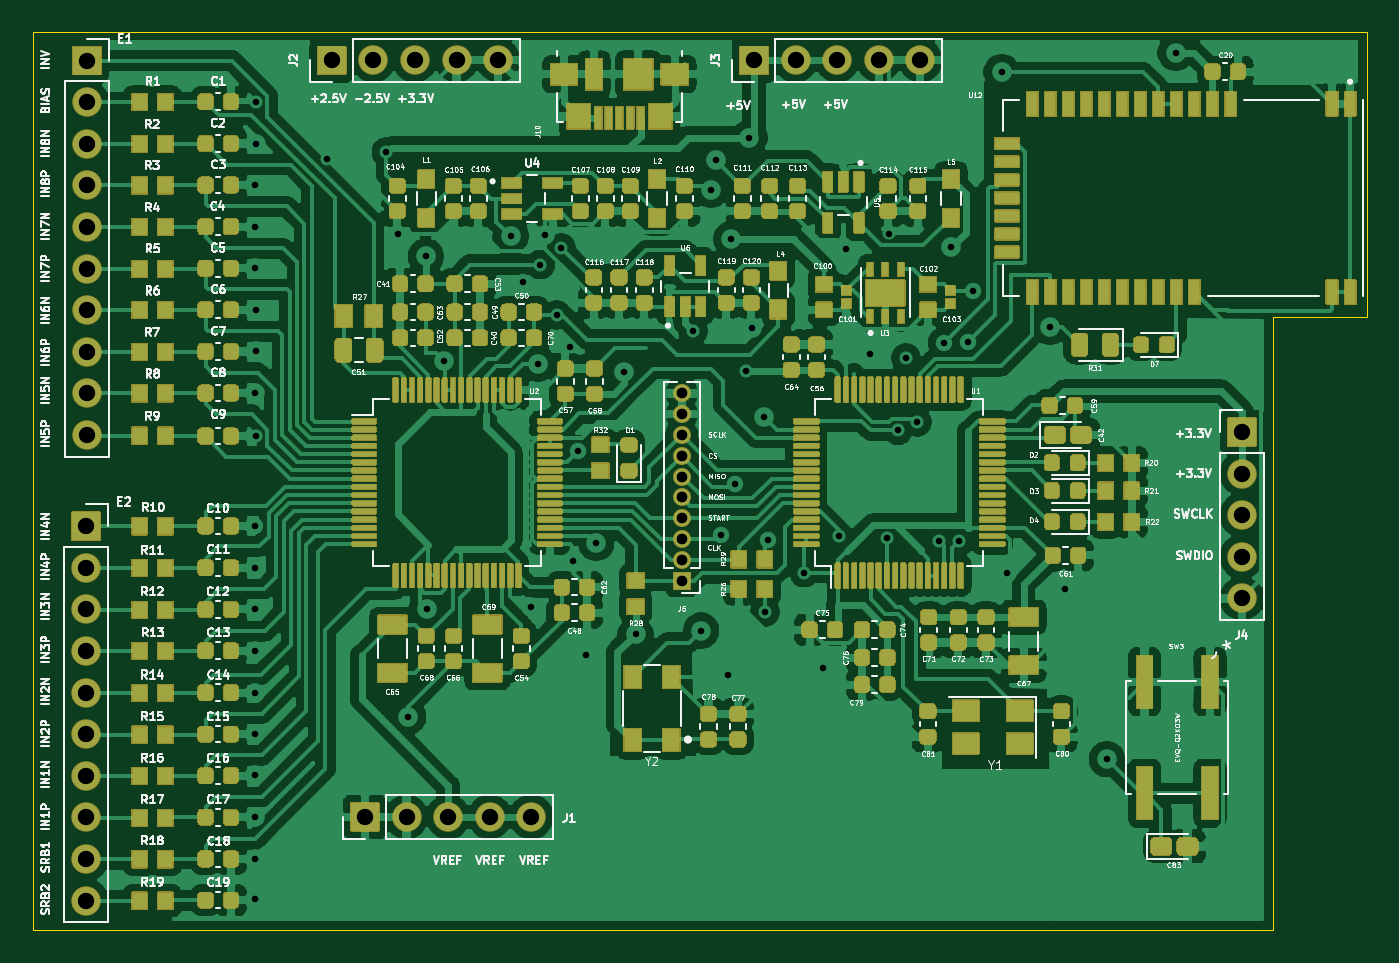
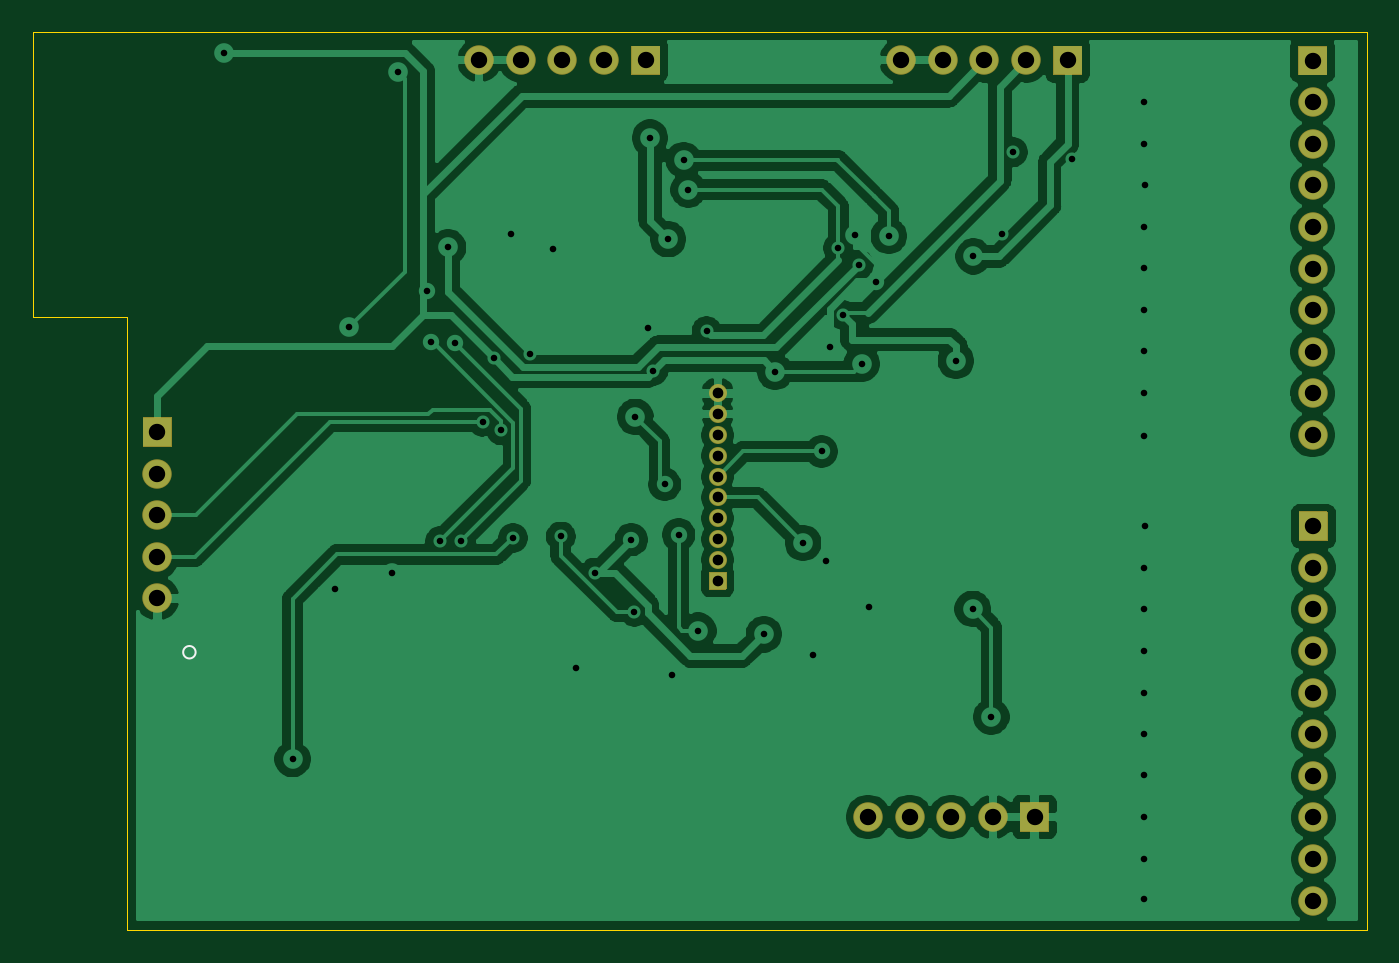
Circuit board: 8 layer files. Board 81.4 x 54.9 mm.
- bottom_copper: eeg-B_Cu.gbl (109244 bytes)
- bottom_mask: eeg-B_Mask.gbs (4017 bytes)
- bottom_silk: eeg-B_SilkS.gbo (620 bytes)
- outline: eeg-Edge_Cuts.gm1 (978 bytes)
- top_copper: eeg-F_Cu.gtl (422632 bytes)
- top_mask: eeg-F_Mask.gts (148901 bytes)
- top_silk: eeg-F_SilkS.gto (170846 bytes)
- drill: eeg.drl (2252 bytes)

=== bottom_copper: eeg-B_Cu.gbl (109244 bytes, source omitted) ===
=== bottom_mask: eeg-B_Mask.gbs ===
%TF.GenerationSoftware,KiCad,Pcbnew,5.1.9-73d0e3b20d~88~ubuntu20.04.1*%
%TF.CreationDate,2021-04-29T12:20:41+03:00*%
%TF.ProjectId,eeg,6565672e-6b69-4636-9164-5f7063625858,rev?*%
%TF.SameCoordinates,Original*%
%TF.FileFunction,Soldermask,Bot*%
%TF.FilePolarity,Negative*%
%FSLAX46Y46*%
G04 Gerber Fmt 4.6, Leading zero omitted, Abs format (unit mm)*
G04 Created by KiCad (PCBNEW 5.1.9-73d0e3b20d~88~ubuntu20.04.1) date 2021-04-29 12:20:41*
%MOMM*%
%LPD*%
G01*
G04 APERTURE LIST*
%ADD10O,1.800000X1.800000*%
%ADD11O,1.100000X1.100000*%
G04 APERTURE END LIST*
D10*
%TO.C,J4*%
X111925000Y-64585000D03*
X111925000Y-62045000D03*
X111925000Y-59505000D03*
X111925000Y-56965000D03*
G36*
G01*
X111025000Y-55275000D02*
X111025000Y-53575000D01*
G75*
G02*
X111075000Y-53525000I50000J0D01*
G01*
X112775000Y-53525000D01*
G75*
G02*
X112825000Y-53575000I0J-50000D01*
G01*
X112825000Y-55275000D01*
G75*
G02*
X112775000Y-55325000I-50000J0D01*
G01*
X111075000Y-55325000D01*
G75*
G02*
X111025000Y-55275000I0J50000D01*
G01*
G37*
%TD*%
D11*
%TO.C,J5*%
X77724000Y-52070000D03*
X77724000Y-53340000D03*
X77724000Y-54610000D03*
X77724000Y-55880000D03*
X77724000Y-57150000D03*
X77724000Y-58420000D03*
X77724000Y-59690000D03*
X77724000Y-60960000D03*
X77724000Y-62230000D03*
G36*
G01*
X78274000Y-63000000D02*
X78274000Y-64000000D01*
G75*
G02*
X78224000Y-64050000I-50000J0D01*
G01*
X77224000Y-64050000D01*
G75*
G02*
X77174000Y-64000000I0J50000D01*
G01*
X77174000Y-63000000D01*
G75*
G02*
X77224000Y-62950000I50000J0D01*
G01*
X78224000Y-62950000D01*
G75*
G02*
X78274000Y-63000000I0J-50000D01*
G01*
G37*
%TD*%
D10*
%TO.C,E2*%
X41350000Y-83035000D03*
X41350000Y-80495000D03*
X41350000Y-77955000D03*
X41350000Y-75415000D03*
X41350000Y-72875000D03*
X41350000Y-70335000D03*
X41350000Y-67795000D03*
X41350000Y-65255000D03*
X41350000Y-62715000D03*
G36*
G01*
X40450000Y-61025000D02*
X40450000Y-59325000D01*
G75*
G02*
X40500000Y-59275000I50000J0D01*
G01*
X42200000Y-59275000D01*
G75*
G02*
X42250000Y-59325000I0J-50000D01*
G01*
X42250000Y-61025000D01*
G75*
G02*
X42200000Y-61075000I-50000J0D01*
G01*
X40500000Y-61075000D01*
G75*
G02*
X40450000Y-61025000I0J50000D01*
G01*
G37*
%TD*%
%TO.C,E1*%
G36*
G01*
X40500000Y-32594999D02*
X40500000Y-30894999D01*
G75*
G02*
X40550000Y-30844999I50000J0D01*
G01*
X42250000Y-30844999D01*
G75*
G02*
X42300000Y-30894999I0J-50000D01*
G01*
X42300000Y-32594999D01*
G75*
G02*
X42250000Y-32644999I-50000J0D01*
G01*
X40550000Y-32644999D01*
G75*
G02*
X40500000Y-32594999I0J50000D01*
G01*
G37*
X41400000Y-34284999D03*
X41400000Y-36824999D03*
X41400000Y-39364999D03*
X41400000Y-41904999D03*
X41400000Y-44444999D03*
X41400000Y-46984999D03*
X41400000Y-49524999D03*
X41400000Y-52064999D03*
X41400000Y-54604999D03*
%TD*%
%TO.C,J1*%
G36*
G01*
X59225000Y-78825000D02*
X57525000Y-78825000D01*
G75*
G02*
X57475000Y-78775000I0J50000D01*
G01*
X57475000Y-77075000D01*
G75*
G02*
X57525000Y-77025000I50000J0D01*
G01*
X59225000Y-77025000D01*
G75*
G02*
X59275000Y-77075000I0J-50000D01*
G01*
X59275000Y-78775000D01*
G75*
G02*
X59225000Y-78825000I-50000J0D01*
G01*
G37*
X60915000Y-77925000D03*
X63455000Y-77925000D03*
X65995000Y-77925000D03*
X68535000Y-77925000D03*
%TD*%
%TO.C,J2*%
X66510000Y-31732000D03*
X63970000Y-31732000D03*
X61430000Y-31732000D03*
X58890000Y-31732000D03*
G36*
G01*
X57200000Y-32632000D02*
X55500000Y-32632000D01*
G75*
G02*
X55450000Y-32582000I0J50000D01*
G01*
X55450000Y-30882000D01*
G75*
G02*
X55500000Y-30832000I50000J0D01*
G01*
X57200000Y-30832000D01*
G75*
G02*
X57250000Y-30882000I0J-50000D01*
G01*
X57250000Y-32582000D01*
G75*
G02*
X57200000Y-32632000I-50000J0D01*
G01*
G37*
%TD*%
%TO.C,J3*%
G36*
G01*
X82975000Y-32632000D02*
X81275000Y-32632000D01*
G75*
G02*
X81225000Y-32582000I0J50000D01*
G01*
X81225000Y-30882000D01*
G75*
G02*
X81275000Y-30832000I50000J0D01*
G01*
X82975000Y-30832000D01*
G75*
G02*
X83025000Y-30882000I0J-50000D01*
G01*
X83025000Y-32582000D01*
G75*
G02*
X82975000Y-32632000I-50000J0D01*
G01*
G37*
X84665000Y-31732000D03*
X87205000Y-31732000D03*
X89745000Y-31732000D03*
X92285000Y-31732000D03*
%TD*%
M02*

=== bottom_silk: eeg-B_SilkS.gbo ===
%TF.GenerationSoftware,KiCad,Pcbnew,5.1.9-73d0e3b20d~88~ubuntu20.04.1*%
%TF.CreationDate,2021-04-29T12:20:41+03:00*%
%TF.ProjectId,eeg,6565672e-6b69-4636-9164-5f7063625858,rev?*%
%TF.SameCoordinates,Original*%
%TF.FileFunction,Legend,Bot*%
%TF.FilePolarity,Positive*%
%FSLAX46Y46*%
G04 Gerber Fmt 4.6, Leading zero omitted, Abs format (unit mm)*
G04 Created by KiCad (PCBNEW 5.1.9-73d0e3b20d~88~ubuntu20.04.1) date 2021-04-29 12:20:41*
%MOMM*%
%LPD*%
G01*
G04 APERTURE LIST*
%ADD10C,0.152400*%
G04 APERTURE END LIST*
D10*
%TO.C,SW3*%
X110356000Y-67868000D02*
G75*
G03*
X110356000Y-67868000I-381000J0D01*
G01*
%TD*%
M02*

=== outline: eeg-Edge_Cuts.gm1 ===
%TF.GenerationSoftware,KiCad,Pcbnew,5.1.9-73d0e3b20d~88~ubuntu20.04.1*%
%TF.CreationDate,2021-04-29T12:20:41+03:00*%
%TF.ProjectId,eeg,6565672e-6b69-4636-9164-5f7063625858,rev?*%
%TF.SameCoordinates,Original*%
%TF.FileFunction,Profile,NP*%
%FSLAX46Y46*%
G04 Gerber Fmt 4.6, Leading zero omitted, Abs format (unit mm)*
G04 Created by KiCad (PCBNEW 5.1.9-73d0e3b20d~88~ubuntu20.04.1) date 2021-04-29 12:20:41*
%MOMM*%
%LPD*%
G01*
G04 APERTURE LIST*
%TA.AperFunction,Profile*%
%ADD10C,0.050000*%
%TD*%
G04 APERTURE END LIST*
D10*
X113800000Y-47375000D02*
X113792000Y-84836000D01*
X119542000Y-29972000D02*
X119550000Y-47375000D01*
X113792000Y-29972000D02*
X119542000Y-29972000D01*
X113800000Y-47375000D02*
X119550000Y-47375000D01*
X38100000Y-29972000D02*
X113792000Y-29972000D01*
X113792000Y-84836000D02*
X113284000Y-84836000D01*
X105664000Y-84836000D02*
X113284000Y-84836000D01*
X38100000Y-84836000D02*
X105664000Y-84836000D01*
X38100000Y-29972000D02*
X38100000Y-84836000D01*
M02*

=== top_copper: eeg-F_Cu.gtl (422632 bytes, source omitted) ===
=== top_mask: eeg-F_Mask.gts (148901 bytes, source omitted) ===
=== top_silk: eeg-F_SilkS.gto (170846 bytes, source omitted) ===
=== drill: eeg.drl ===
M48
; DRILL file {KiCad 5.1.9-73d0e3b20d~88~ubuntu20.04.1} date Thu Apr 29 12:20:53 2021
; FORMAT={-:-/ absolute / inch / decimal}
; #@! TF.CreationDate,2021-04-29T12:20:53+03:00
; #@! TF.GenerationSoftware,Kicad,Pcbnew,5.1.9-73d0e3b20d~88~ubuntu20.04.1
FMAT,2
INCH
T1C0.0157
T2C0.0256
T3C0.0394
%
G90
G05
T1
X2.0335Y-1.55
X2.0335Y-2.3681
X2.034Y-2.4685
X2.034Y-2.5689
X2.034Y-2.6685
X2.034Y-2.7693
X2.034Y-2.8689
X2.034Y-2.968
X2.034Y-3.0689
X2.034Y-3.1695
X2.034Y-3.266
X2.0344Y-1.6496
X2.0344Y-1.7488
X2.0344Y-2.0482
X2.0354Y-1.3488
X2.0354Y-1.4498
X2.0354Y-1.8484
X2.0354Y-1.9478
X2.0354Y-2.152
X2.2077Y-1.4862
X2.35Y-1.47
X2.3768Y-1.6661
X2.402Y-2.8268
X2.4449Y-1.7205
X2.4469Y-2.5679
X2.4872Y-1.9715
X2.6486Y-1.6713
X2.6781Y-1.7825
X2.6969Y-2.563
X2.7136Y-1.9783
X2.72Y-1.74
X2.73Y-1.67
X2.7589Y-1.8612
X2.77Y-1.7
X2.7904Y-1.939
X2.7992Y-2.4528
X2.81Y-2.1892
X2.8307Y-2.6781
X2.8543Y-2.4094
X2.9213Y-1.998
X2.9488Y-2.6289
X3.0866Y-1.8996
X3.1063Y-2.6201
X3.13Y-1.56
X3.1417Y-1.4892
X3.1535Y-2.3898
X3.1703Y-2.7274
X3.1791Y-1.6791
X3.187Y-2.2687
X3.2146Y-1.9961
X3.2224Y-1.435
X3.2276Y-1.8917
X3.2579Y-2.1063
X3.2598Y-2.5748
X3.2677Y-2.4016
X3.3543Y-2.4803
X3.3996Y-2.7087
X3.437Y-2.3937
X3.4547Y-1.7037
X3.5118Y-1.9547
X3.5522Y-2.3976
X3.5571Y-1.6654
X3.5797Y-2.1388
X3.5984Y-1.9646
X3.625Y-2.1181
X3.6772Y-2.4035
X3.6909Y-1.9291
X3.7077Y-1.6988
X3.7274Y-2.4055
X3.749Y-1.9272
X3.7589Y-1.8031
X3.8287Y-1.2776
X3.8425Y-2.4823
X3.9449Y-1.8898
X3.9803Y-2.5197
X4.0817Y-2.9291
X4.247Y-1.2313
T2
X3.06Y-2.05
X3.06Y-2.1
X3.06Y-2.15
X3.06Y-2.2
X3.06Y-2.25
X3.06Y-2.3
X3.06Y-2.35
X3.06Y-2.4
X3.06Y-2.45
X3.06Y-2.5
T3
X1.628Y-2.3691
X1.628Y-2.4691
X1.628Y-2.5691
X1.628Y-2.6691
X1.628Y-2.7691
X1.628Y-2.8691
X1.628Y-2.9691
X1.628Y-3.0691
X1.628Y-3.1691
X1.628Y-3.2691
X1.6299Y-1.2498
X1.6299Y-1.3498
X1.6299Y-1.4498
X1.6299Y-1.5498
X1.6299Y-1.6498
X1.6299Y-1.7498
X1.6299Y-1.8498
X1.6299Y-1.9498
X1.6299Y-2.0498
X1.6299Y-2.1498
X2.2185Y-1.2493
X2.2982Y-3.0679
X2.3185Y-1.2493
X2.3982Y-3.0679
X2.4185Y-1.2493
X2.4982Y-3.0679
X2.5185Y-1.2493
X2.5982Y-3.0679
X2.6185Y-1.2493
X2.6982Y-3.0679
X3.2333Y-1.2493
X3.3333Y-1.2493
X3.4333Y-1.2493
X3.5333Y-1.2493
X3.6333Y-1.2493
X4.4065Y-2.1427
X4.4065Y-2.2427
X4.4065Y-2.3427
X4.4065Y-2.4427
X4.4065Y-2.5427
T0
M30

